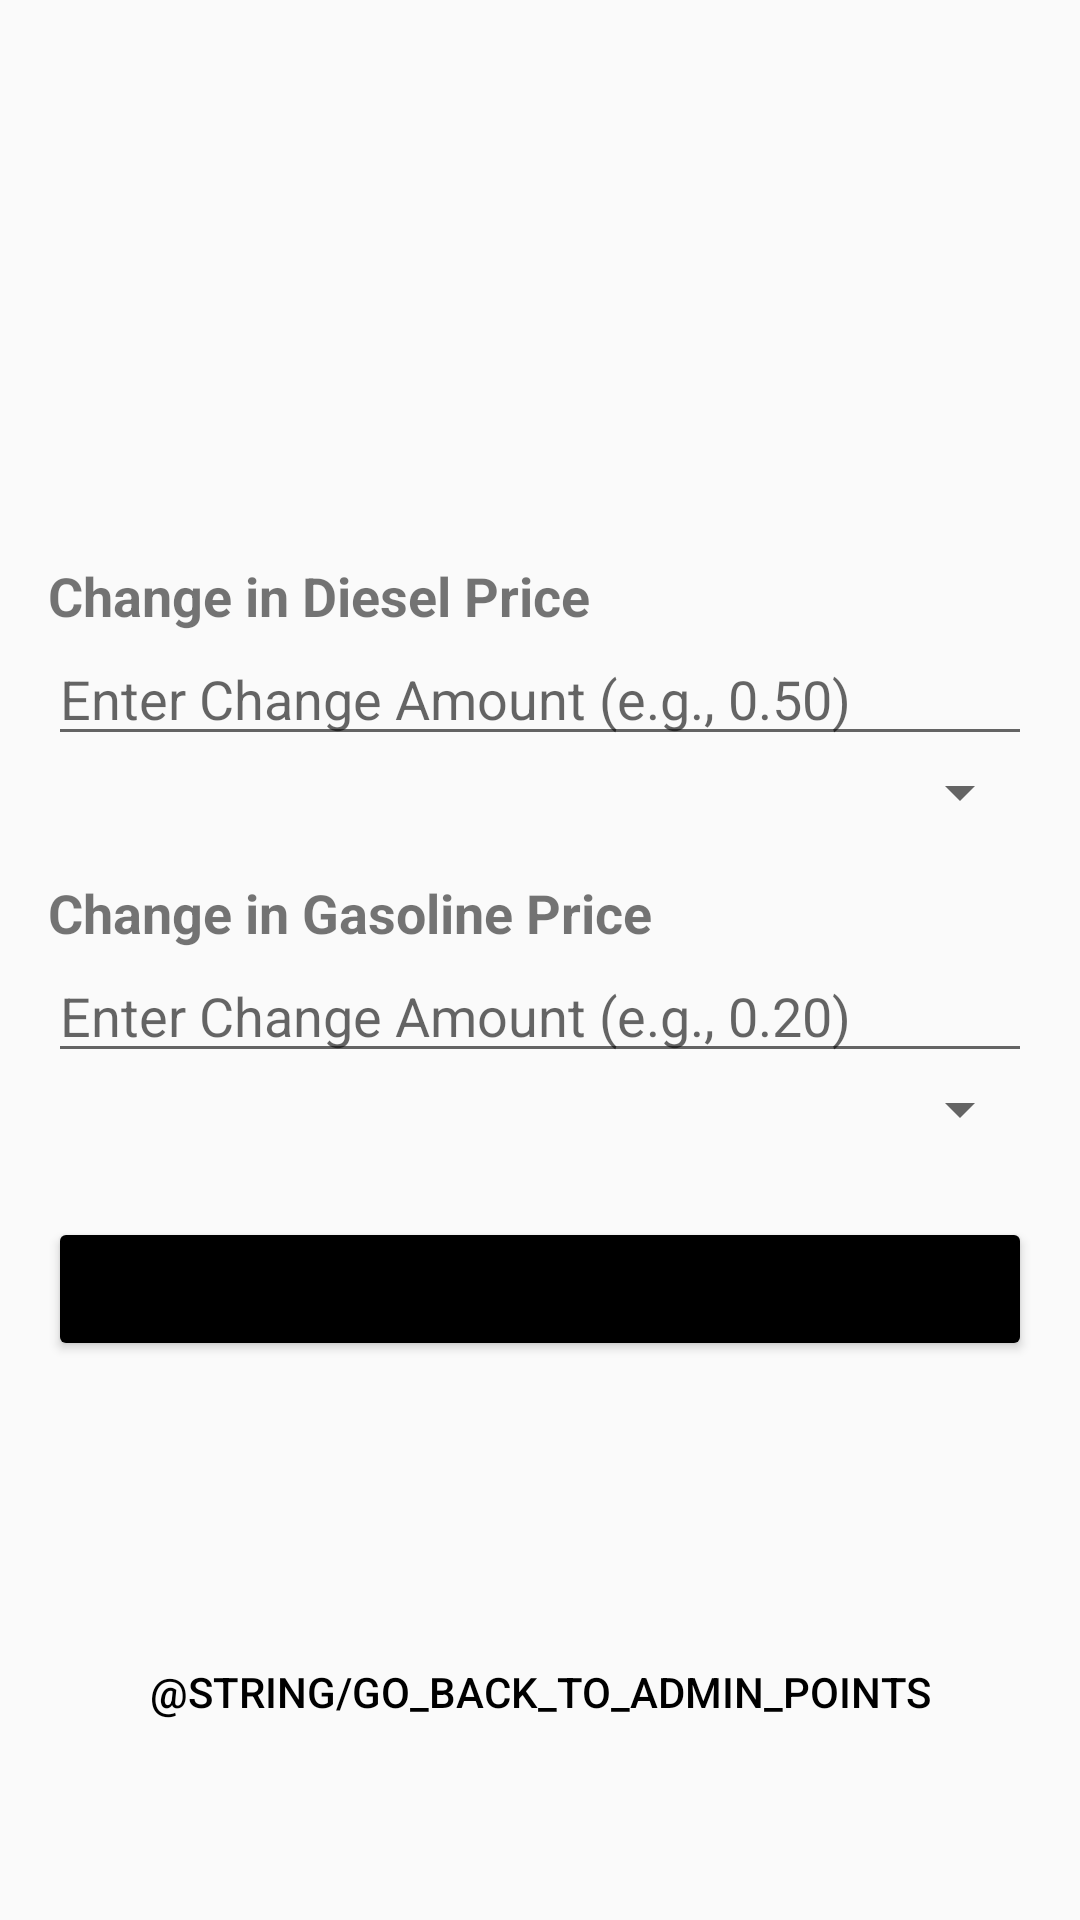

Produce the Android XML layout that renders to this screen, including the resource entries it uses.
<!-- AndroidManifest.xml: application theme Theme.EcoBank -->
<!-- res/layout/activity_admin_prices.xml -->
<?xml version="1.0" encoding="utf-8"?>
<androidx.constraintlayout.widget.ConstraintLayout xmlns:android="http://schemas.android.com/apk/res/android"
    xmlns:app="http://schemas.android.com/apk/res-auto"
    xmlns:tools="http://schemas.android.com/tools"
    android:layout_width="match_parent"
    android:layout_height="match_parent"
    tools:context=".AdminPrices">

    <LinearLayout
        android:layout_width="0dp"
        android:layout_height="wrap_content"
        android:orientation="vertical"
        android:padding="16dp"
        app:layout_constraintTop_toTopOf="parent"
        app:layout_constraintBottom_toBottomOf="parent"
        app:layout_constraintStart_toStartOf="parent"
        app:layout_constraintEnd_toEndOf="parent">

        <TextView
            android:layout_width="wrap_content"
            android:layout_height="wrap_content"
            android:text="Change in Diesel Price"
            android:textSize="18sp"
            android:textStyle="bold" />

        <EditText
            android:id="@+id/editTextDieselChange"
            android:layout_width="match_parent"
            android:layout_height="wrap_content"
            android:hint="Enter Change Amount (e.g., 0.50)"
            android:inputType="numberDecimal" />

        <Spinner
            android:id="@+id/spinnerDieselChange"
            android:layout_width="match_parent"
            android:layout_height="wrap_content" />

        <ImageView
            android:id="@+id/dieselIcon"
            android:layout_width="wrap_content"
            android:layout_height="wrap_content"
            android:visibility="gone" /> 

        <TextView
            android:layout_width="wrap_content"
            android:layout_height="wrap_content"
            android:text="Change in Gasoline Price"
            android:textSize="18sp"
            android:textStyle="bold"
            android:layout_marginTop="16dp" />

        <EditText
            android:id="@+id/editTextGasolineChange"
            android:layout_width="match_parent"
            android:layout_height="wrap_content"
            android:hint="Enter Change Amount (e.g., 0.20)"
            android:inputType="numberDecimal" />

        <Spinner
            android:id="@+id/spinnerGasolineChange"
            android:layout_width="match_parent"
            android:layout_height="wrap_content" />

        <ImageView
            android:id="@+id/gasolineIcon"
            android:layout_width="wrap_content"
            android:layout_height="wrap_content"
            android:visibility="gone" /> 

        <Button
            android:id="@+id/buttonSubmit"
            android:layout_width="match_parent"
            android:layout_height="wrap_content"
            android:text="Submit"
            android:backgroundTint="@color/black"
            android:layout_marginTop="24dp" />
    </LinearLayout>

    <Button
        android:id="@+id/back"
        android:layout_width="wrap_content"
        android:layout_height="wrap_content"
        android:layout_marginBottom="52dp"
        android:textColor="@color/black"
        android:drawableLeft="@drawable/back"
        android:text="@string/go_back_to_admin_points"
        android:background="@color/trans"
        app:layout_constraintBottom_toBottomOf="parent"
        app:layout_constraintEnd_toEndOf="parent"
        app:layout_constraintStart_toStartOf="parent" />
</androidx.constraintlayout.widget.ConstraintLayout>
<!-- resources referenced by this layout -->
<resources>
  <color name="black">#FF000000</color>
  <color name="trans">#00000000</color>
  <style name="Theme.EcoBank" parent="Base.Theme.EcoBank" />
  <style name="Base.Theme.EcoBank" parent="Theme.AppCompat.Light.NoActionBar">
          
          
      </style>
</resources>
